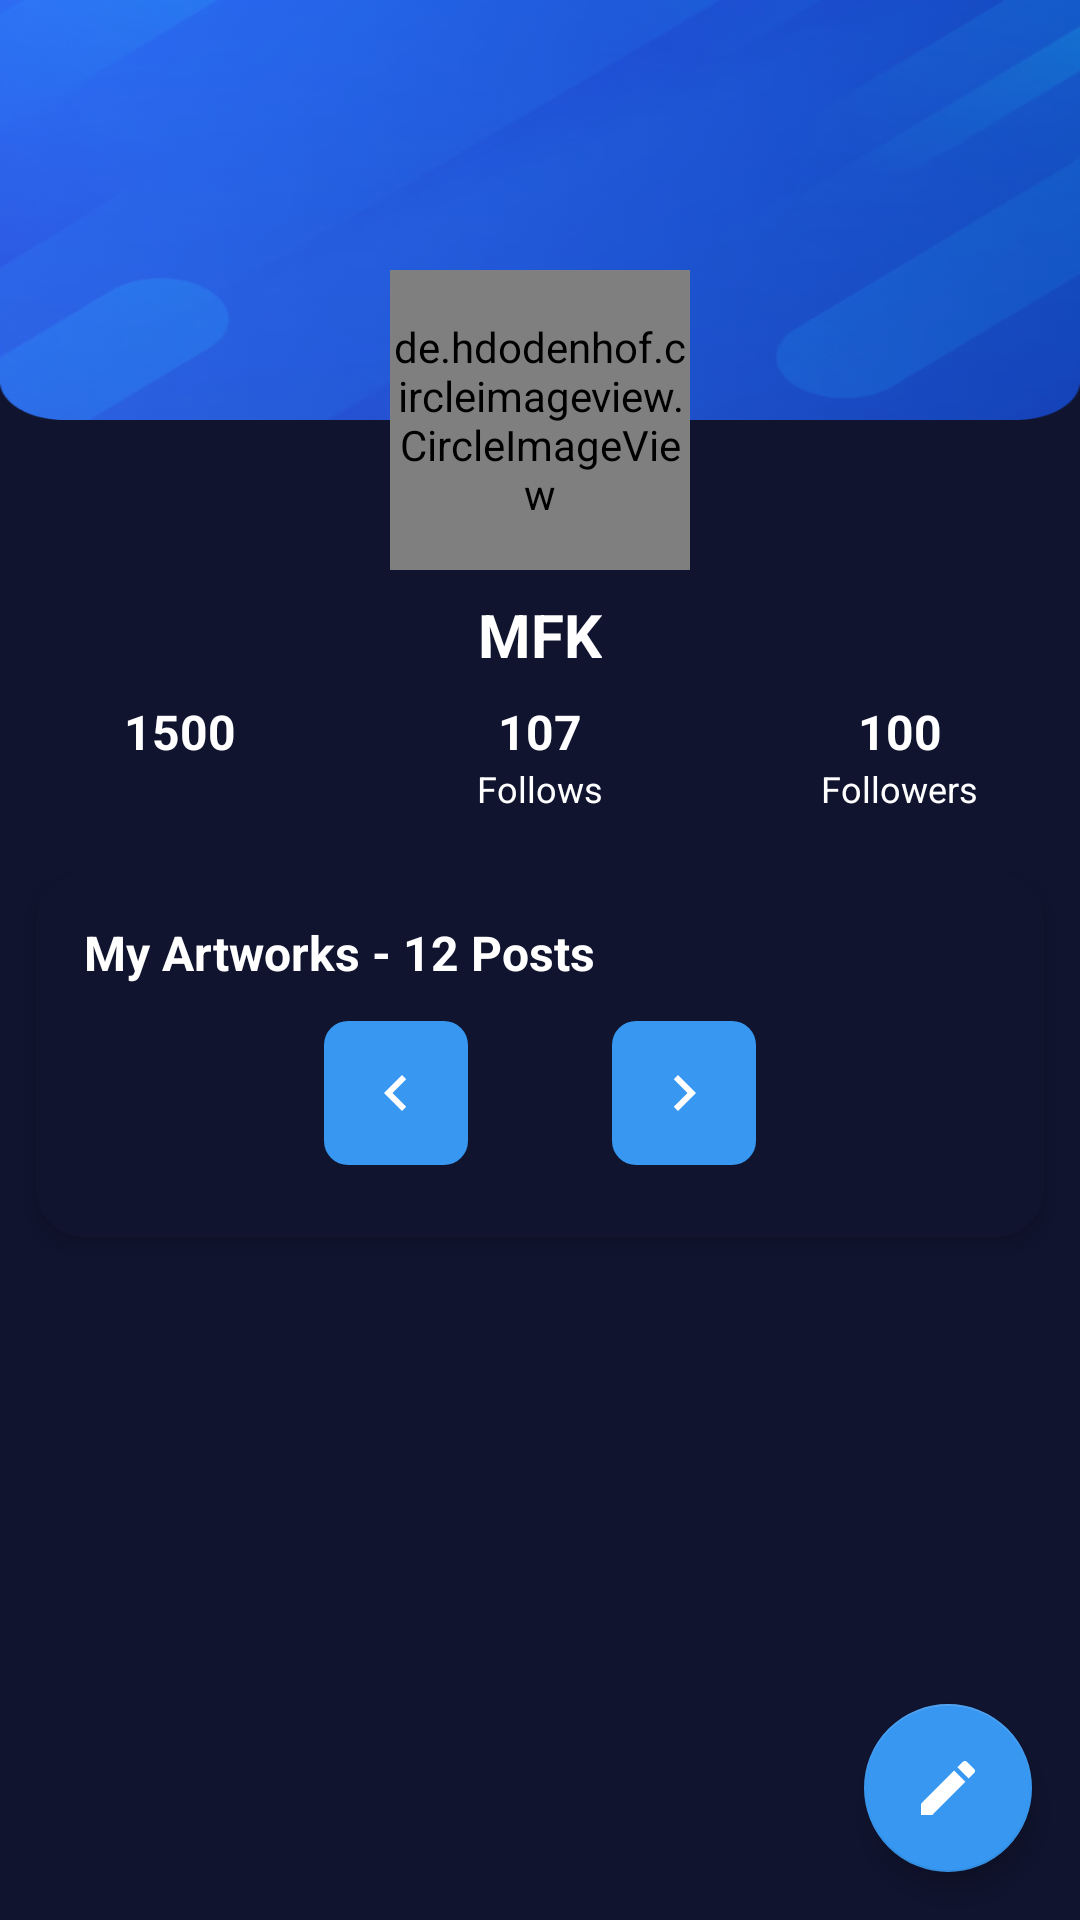

The Android layout XML behind this screen, and the referenced resources:
<!-- AndroidManifest.xml: application theme AppTheme -->
<!-- res/layout/activity_profile_page.xml -->
<?xml version="1.0" encoding="utf-8"?>
<androidx.constraintlayout.widget.ConstraintLayout xmlns:android="http://schemas.android.com/apk/res/android"
    xmlns:app="http://schemas.android.com/apk/res-auto"
    xmlns:tools="http://schemas.android.com/tools"
    android:layout_width="match_parent"
    android:layout_height="match_parent"
    android:id="@+id/profile_page"
    android:background="@color/navy_blue">

    <androidx.core.widget.NestedScrollView
        android:layout_width="match_parent"
        android:layout_height="match_parent"
        app:layout_constraintBottom_toBottomOf="parent"
        app:layout_constraintEnd_toEndOf="parent"
        app:layout_constraintStart_toStartOf="parent"
        app:layout_constraintTop_toTopOf="parent">

        <androidx.constraintlayout.widget.ConstraintLayout
            android:layout_width="match_parent"
            android:layout_height="wrap_content">


            <ImageView
                android:id="@+id/background_image"
                android:layout_width="match_parent"
                android:layout_height="140dp"
                android:src="@drawable/options2"
                android:elevation="0dp"
                android:scaleType="fitXY"
                app:layout_constraintEnd_toEndOf="parent"
                app:layout_constraintStart_toStartOf="parent"
                app:layout_constraintTop_toTopOf="parent"
                />


            
            <de.hdodenhof.circleimageview.CircleImageView
                android:id="@+id/profileImageView"
                android:layout_width="100dp"
                android:layout_height="100dp"
                android:layout_marginTop="90dp"
                android:src="@drawable/default_profile"
                app:civ_border_color="@color/navy_blue"
                app:civ_border_width="4dp"
                app:layout_constraintEnd_toEndOf="parent"
                app:layout_constraintStart_toStartOf="parent"
                app:layout_constraintTop_toTopOf="parent" />

            
            <TextView
                android:id="@+id/usernameTextView"
                android:layout_width="wrap_content"
                android:layout_height="wrap_content"
                android:layout_marginTop="8dp"
                android:text="MFK"
                android:textColor="@android:color/white"
                android:textSize="20sp"
                android:textStyle="bold"
                app:layout_constraintEnd_toEndOf="parent"
                app:layout_constraintStart_toStartOf="parent"
                app:layout_constraintTop_toBottomOf="@+id/profileImageView" />

            
            <LinearLayout
                android:id="@+id/statsContainer"
                android:layout_width="match_parent"
                android:layout_height="wrap_content"
                android:layout_marginTop="8dp"
                android:orientation="horizontal"
                android:weightSum="3"
                app:layout_constraintEnd_toEndOf="parent"
                app:layout_constraintStart_toStartOf="parent"
                app:layout_constraintTop_toBottomOf="@+id/usernameTextView">

                
                <LinearLayout
                    android:layout_width="0dp"
                    android:layout_height="wrap_content"
                    android:layout_weight="1"
                    android:gravity="center"
                    android:orientation="vertical">

                    <TextView
                        android:id="@+id/likesCountTextView"
                        android:layout_width="wrap_content"
                        android:layout_height="wrap_content"
                        android:text="1500"
                        android:textColor="@android:color/white"
                        android:textSize="16sp"
                        android:textStyle="bold" />

                    <ImageView
                        android:layout_width="20dp"
                        android:layout_height="20dp"
                        android:src="@drawable/ic_likes"
                        app:tint="@android:color/white" />

                </LinearLayout>

                
                <LinearLayout
                    android:layout_width="0dp"
                    android:layout_height="wrap_content"
                    android:layout_weight="1"
                    android:gravity="center"
                    android:orientation="vertical">

                    <TextView
                        android:id="@+id/followsCountTextView"
                        android:layout_width="wrap_content"
                        android:layout_height="wrap_content"
                        android:text="107"
                        android:textColor="@android:color/white"
                        android:textSize="16sp"
                        android:textStyle="bold" />

                    <TextView
                        android:layout_width="wrap_content"
                        android:layout_height="wrap_content"
                        android:text="Follows"
                        android:textColor="@android:color/white"
                        android:textSize="12sp" />

                </LinearLayout>

                
                <LinearLayout
                    android:layout_width="0dp"
                    android:layout_height="wrap_content"
                    android:layout_weight="1"
                    android:gravity="center"
                    android:orientation="vertical">

                    <TextView
                        android:id="@+id/followersCountTextView"
                        android:layout_width="wrap_content"
                        android:layout_height="wrap_content"
                        android:text="100"
                        android:textColor="@android:color/white"
                        android:textSize="16sp"
                        android:textStyle="bold" />

                    <TextView
                        android:layout_width="wrap_content"
                        android:layout_height="wrap_content"
                        android:text="Followers"
                        android:textColor="@android:color/white"
                        android:textSize="12sp" />

                </LinearLayout>

            </LinearLayout>

            
            <androidx.cardview.widget.CardView
                android:layout_width="match_parent"
                android:layout_height="wrap_content"
                android:layout_marginStart="12dp"
                android:layout_marginTop="16dp"
                android:layout_marginEnd="12dp"
                android:layout_marginBottom="16dp"
                app:cardBackgroundColor="@color/navy_blue"
                app:cardCornerRadius="16dp"
                app:cardElevation="4dp"
                app:layout_constraintBottom_toBottomOf="parent"
                app:layout_constraintEnd_toEndOf="parent"
                app:layout_constraintStart_toStartOf="parent"
                app:layout_constraintTop_toBottomOf="@+id/statsContainer">

                <LinearLayout
                    android:layout_width="match_parent"
                    android:layout_height="wrap_content"
                    android:orientation="vertical"
                    android:padding="16dp">

                    <TextView
                        android:id="@+id/artworksTitleTextView"
                        android:layout_width="match_parent"
                        android:layout_height="wrap_content"
                        android:layout_marginBottom="12dp"
                        android:text="My Artworks - 12 Posts"
                        android:textColor="@android:color/white"
                        android:textSize="16sp"
                        android:textStyle="bold" />

                    
                    <LinearLayout
                        android:layout_width="match_parent"
                        android:layout_height="wrap_content"
                        android:orientation="horizontal"
                        android:gravity="center"
                        android:layout_marginBottom="8dp">

                        <ImageButton
                            android:id="@+id/navLeftButton"
                            android:layout_width="48dp"
                            android:layout_height="48dp"
                            android:layout_marginEnd="24dp"
                            android:background="@drawable/rounded_button_background"
                            android:src="@drawable/ic_chevron_left"
                            app:tint="@android:color/white" />

                        <ImageButton
                            android:id="@+id/navRightButton"
                            android:layout_width="48dp"
                            android:layout_height="48dp"
                            android:layout_marginStart="24dp"
                            android:background="@drawable/rounded_button_background"
                            android:src="@drawable/ic_chevron_right"
                            app:tint="@android:color/white" />
                    </LinearLayout>

                    
                    <GridLayout
                        android:id="@+id/artworksGridLayout"
                        android:layout_width="match_parent"
                        android:layout_height="wrap_content"
                        android:columnCount="3"
                        android:orientation="horizontal"
                        android:useDefaultMargins="true" />

                </LinearLayout>

            </androidx.cardview.widget.CardView>

        </androidx.constraintlayout.widget.ConstraintLayout>

    </androidx.core.widget.NestedScrollView>

    
    <com.google.android.material.floatingactionbutton.FloatingActionButton
        android:id="@+id/editProfileFab"
        android:layout_width="wrap_content"
        android:layout_height="wrap_content"
        android:layout_margin="16dp"
        android:src="@drawable/ic_edit"
        app:backgroundTint="@color/blue"
        app:layout_constraintBottom_toBottomOf="parent"
        app:layout_constraintEnd_toEndOf="parent"
        app:tint="@android:color/white" />

</androidx.constraintlayout.widget.ConstraintLayout>
<!-- resources referenced by this layout -->
<resources>
  <color name="blue">#3897F0</color>
  <color name="navy_blue">#10142F</color>
  <!-- drawable default_profile (drawable) -->
  <?xml version="1.0" encoding="utf-8"?>
  <vector xmlns:android="http://schemas.android.com/apk/res/android"
      android:width="24dp"
      android:height="24dp"
      android:viewportWidth="24"
      android:viewportHeight="24">
      <path
          android:fillColor="#CCCCCC"
          android:pathData="M12,12m-10,0a10,10 0,1 1,20 0a10,10 0,1 1,-20 0" />
      <path
          android:fillColor="#999999"
          android:pathData="M12,12m-3.5,0a3.5,3.5 0,1 1,7 0a3.5,3.5 0,1 1,-7 0" />
      <path
          android:fillColor="#999999"
          android:pathData="M12,16c-2.34,0 -7,1.17 -7,3.5V22h14v-2.5c0,-2.33 -4.66,-3.5 -7,-3.5z" />
  </vector>
  <!-- drawable ic_chevron_left (drawable) -->
  <?xml version="1.0" encoding="utf-8"?>
  <vector xmlns:android="http://schemas.android.com/apk/res/android"
      android:width="24dp"
      android:height="24dp"
      android:viewportWidth="24"
      android:viewportHeight="24">
      <path
          android:fillColor="#FFFFFF"
          android:pathData="M15.41,7.41L14,6l-6,6 6,6 1.41,-1.41L10.83,12z" />
  </vector>
  <!-- drawable ic_chevron_right (drawable) -->
  <?xml version="1.0" encoding="utf-8"?>
  <vector xmlns:android="http://schemas.android.com/apk/res/android"
      android:width="24dp"
      android:height="24dp"
      android:viewportWidth="24"
      android:viewportHeight="24">
      <path
          android:fillColor="#FFFFFF"
          android:pathData="M10,6L8.59,7.41 13.17,12l-4.58,4.59L10,18l6,-6z" />
  </vector>
  <!-- drawable ic_edit (drawable) -->
  <?xml version="1.0" encoding="utf-8"?>
  <vector xmlns:android="http://schemas.android.com/apk/res/android"
      android:width="24dp"
      android:height="24dp"
      android:viewportWidth="24"
      android:viewportHeight="24">
      <path
          android:fillColor="#FFFFFF"
          android:pathData="M3,17.25V21h3.75L17.81,9.94l-3.75,-3.75L3,17.25zM20.71,7.04c0.39,-0.39 0.39,-1.02 0,-1.41l-2.34,-2.34c-0.39,-0.39 -1.02,-0.39 -1.41,0l-1.83,1.83 3.75,3.75 1.83,-1.83z" />
  </vector>
  <!-- drawable options2: png bitmap (drawable, 206024 bytes) -->
  <!-- drawable rounded_button_background (drawable) -->
  <?xml version="1.0" encoding="utf-8"?>
  <shape xmlns:android="http://schemas.android.com/apk/res/android">
      <solid android:color="@color/blue" />
      <corners android:radius="8dp" />
  </shape>
  <style name="AppTheme" parent="Theme.MaterialComponents.Light.NoActionBar">
          
          <item name="colorPrimary">@color/blue</item>
          <item name="colorPrimaryDark">@color/navy_blue</item>
          <item name="colorAccent">@color/blue</item>
          <item name="android:screenOrientation">portrait</item>
      </style>
</resources>
